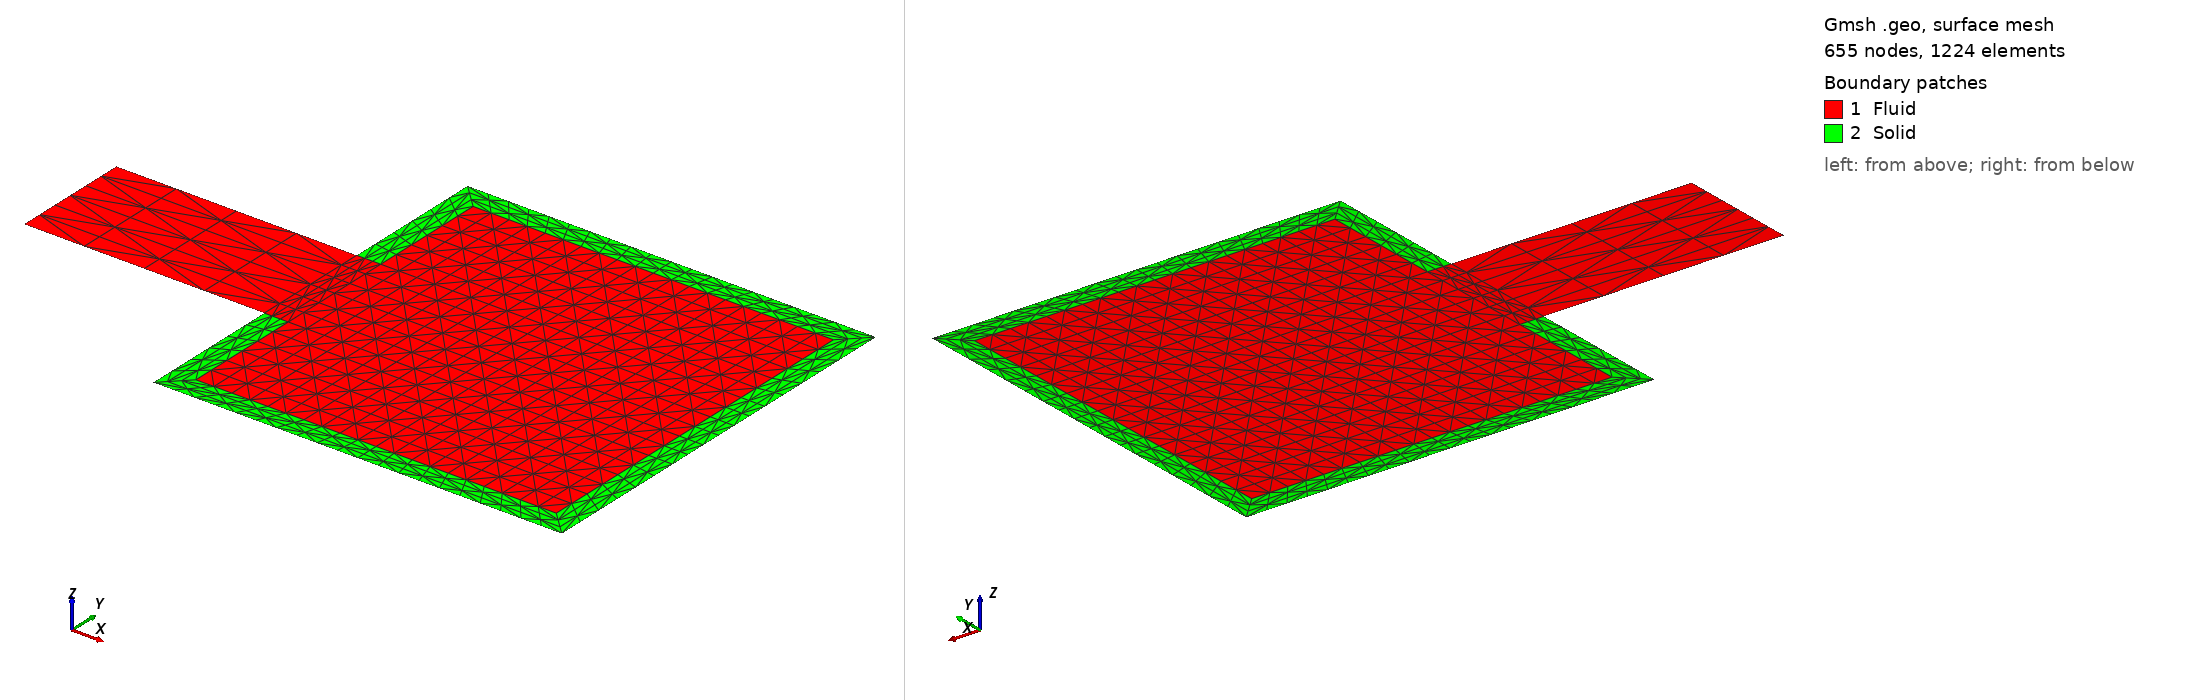

Gmsh geometry script, surface-meshed: 655 nodes, 1224 surface elements. Boundary patches (legend numbers): 1 Fluid, 2 Solid. Left view from above one corner, right view from below the opposite corner. Legend entries are the model's physical surfaces. The drawing asked Gmsh for element sizes between 1% and 20% of the model's largest extent; the script's own settings can give other sizes.

=== box-balloon_reg.geo (drawn) ===
myh = 0.05;
hsmall = 0.01;
mesh_hor1= 21;
mesh_vert = 7;
//POINTS
// Outer box
Point(1) = {0, 0, 0, myh};
Point(2) = {3.4, 0, 0, myh};
Point(3) = {3.4, 3.4, 0, myh};
Point(4) = {0, 3.4, 0, myh};
// Entry points
Point(5) = {0, 2.2, 0, myh};
Point(6) = {0.2, 2.2, 0, myh};
Point(11) = {0.2, 1.2, 0, myh};
Point(12) = {0, 1.2, 0, myh};
// Inner box
Point(7) = {0.2, 3.2, 0, myh};
Point(8) = {3.2, 3.2, 0, myh};
Point(9) = {3.2, 0.2, 0, myh};
Point(10) = {0.2, 0.2, 0, myh};
// Inlet points
Point(13) = {-2, 2.2, -0, myh};
Point(14) = {-2, 1.2, -0, myh};

Point(17) = {3.2,1.2,0, myh};
Point(18) = {3.2,2.2,0, myh};
/*
//LINES
Line(1) = {14, 12};
Line(2) = {12, 1};

Line(3) = {1, 2};
Line(4) = {2, 3};
Line(5) = {3, 4};
Line(6) = {4, 5};
//Line(7) = {5, 16};
Line(7) = {5, 3};
Line(8) = {13, 14};
Line(9) = {6, 5};
Line(10) = {12, 11};
Line(11) = {11, 10};
Line(12) = {10, 9};
Line(13) = {9, 8};
Line(14) = {8, 7};
Line(15) = {7, 6};
//Line(16) = {16,15};
//Line(17) = {15,13};
Line(16) = {16,13};
//SURFACES

Line Loop(16) = {6, -9, -15, -14, -13, -12, -11, -10, 2, 3, 4, 5};
Plane Surface(17) = {16};

//Line Loop(18) = {7, 16, 17, 8, 1, 10, 11, 12, 13, 14, 15, 9};
Line Loop(18) = {7, 16, 8, 1, 10, 11, 12, 13, 14, 15, 9};
Plane Surface(19) = {18};

//PHYSICAL ENTITIES

// Prescribed pressure point

//Physical Line("pressure") = {16};

// Inflow boundary "inlet"
Physical Line("inlet") = {8};

// No slip boundaries "wall"
Physical Line("wall") = {1,7, 17,16};

// No displacement boundary "fixed"
Physical Line("fixed") = {9, 10};

// FSI boundary "fsi"
Physical Line("fsi") = {15, 14, 13, 12, 11};

// Free solid boundary "free-solid"
Physical Line("free-solid") = {6, 5, 4, 3, 2};

Physical Surface("Fluid") = {19};
Physical Surface("Solid") = {17};

//Transfinite Line {16,8,1,7,17,16,9,10,15,14,13,12,11,6,5,4,3,2};

Transfinite Surface {19};
Transfinite Surface {17};
*/
Line(1) = {13, 5};
Line(2) = {13, 14};
Line(3) = {14, 12};
Line(4) = {12, 5};
Line Loop(5) = {2, 3, 4, -1};
Plane Surface(6) = {5};
Transfinite Line {1,3} = 5 Using Progression 1;
Transfinite Line {2,4} = 5 Using Progression 1;

//Transfinite Surface {6} Alternated;
Line(7) = {5, 6};
Line(8) = {6, 11};
Line(9) = {11, 12};
Line(10) = {6, 18};
Line(11) = {18, 17};
Line(12) = {17, 11};
Line(13) = {12, 1};
Line(14) = {1, 10};
Line(15) = {10, 11};
Line(16) = {10, 9};
Line(17) = {9, 2};
Line(18) = {2, 1};
Line(19) = {8, 18};
Line(20) = {17, 9};
Point(19) = {3.4, 1.2, -0, myh};
Point(20) = {3.4, 2.2, -0, myh};
Line(21) = {2, 19};
Line(22) = {19, 17};
Line(23) = {19, 20};
Line(24) = {20, 18};
Line(25) = {20, 3};
Line(26) = {3, 8};
Line(27) = {7, 6};
Line(28) = {5, 4};
Line(29) = {4, 7};
Line(30) = {7, 8};
Line(31) = {4, 3};
Line Loop(32) = {4, 7, 8, 9};
Plane Surface(33) = {32};



Line Loop(34) = {8, -12, -11, -10};
Plane Surface(35) = {34};
Line Loop(50) = {30, 19, -10, -27};
Line Loop(51) = {16, -20, 12, -15};
Plane Surface(52) = {51};
Plane Surface(53) = {50};

Line Loop(36) = {11, -22, 23, 24};
Plane Surface(37) = {36};
Line Loop(38) = {19, -24, 25, 26};
Plane Surface(39) = {38};
Line Loop(40) = {20, 17, 21, 22};
Plane Surface(41) = {40};
Line Loop(42) = {16, 17, 18, 14};
Plane Surface(43) = {42};
Line Loop(44) = {13, 14, 15, 9};
Plane Surface(45) = {44};
Line Loop(46) = {7, -27, -29, -28};
Plane Surface(47) = {46};
Line Loop(48) = {30, -26, -31, 29};
Plane Surface(49) = {48};



Transfinite Line {2,4,8,11,23} = mesh_vert Using Progression 1;
Transfinite Line {9,7,29,14,26,24,22,17} = 4 Using Progression 1;
Transfinite Line {18,31,16,12,10,30} = mesh_hor1 Using Progression 1;
Transfinite Line {28,27,19,25,13,15,20,21} = mesh_vert Using Progression 1;

Transfinite Surface "*" Alternated;

Physical Line("inlet") = {2};

Physical Line("wall") = {1, 3};
Physical Line("fixed") = {7, 9};
Physical Line("fsi") = {27, 30, 19, 11, 20, 16, 15};
Physical Line("free-solid") = {28, 31, 25, 23, 21, 18, 13};
Physical Surface("Fluid") = {6, 33, 35, 53, 52};
Physical Surface("Solid") = {47, 49, 39, 37, 41, 43, 45};
